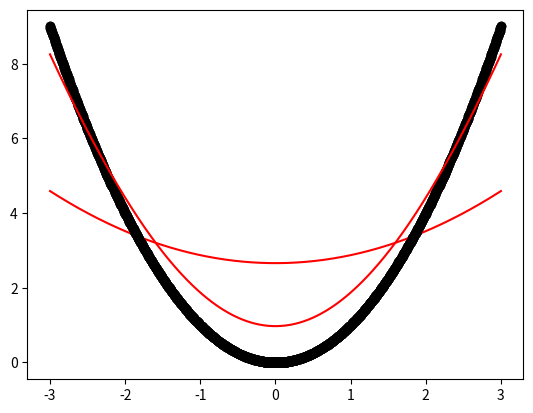

Here is the Python script that generated this plot:
import numpy as np
import matplotlib.pyplot as plt

def lwr(x0,X,Y,tau):
    x0 = [1,x0]
    X = [[1,i] for i in X]
    X= np.array(X)
    xw = (X.T) * np.exp(np.sum((X - x0)**2 ,axis = 1) / (-2 * tau))
    #xw = (X.T) * np.exp(np.sum((X - x0) ** 2, axis=1) / (-2 * tau))
    beta = np.linalg.pinv(xw @ X) @xw @ Y @ x0
    return beta



def draw(tau):
    prediction = [lwr(x0,X,Y,tau) for x0 in domain]
    plt.plot(X,Y,'o',c='black')
    plt.plot(domain,prediction,c='red')
    plt.show()



X = np.linspace(-3, 3, num=1000)
domain = X
Y = X ** 2 

draw(10)
draw(1)


